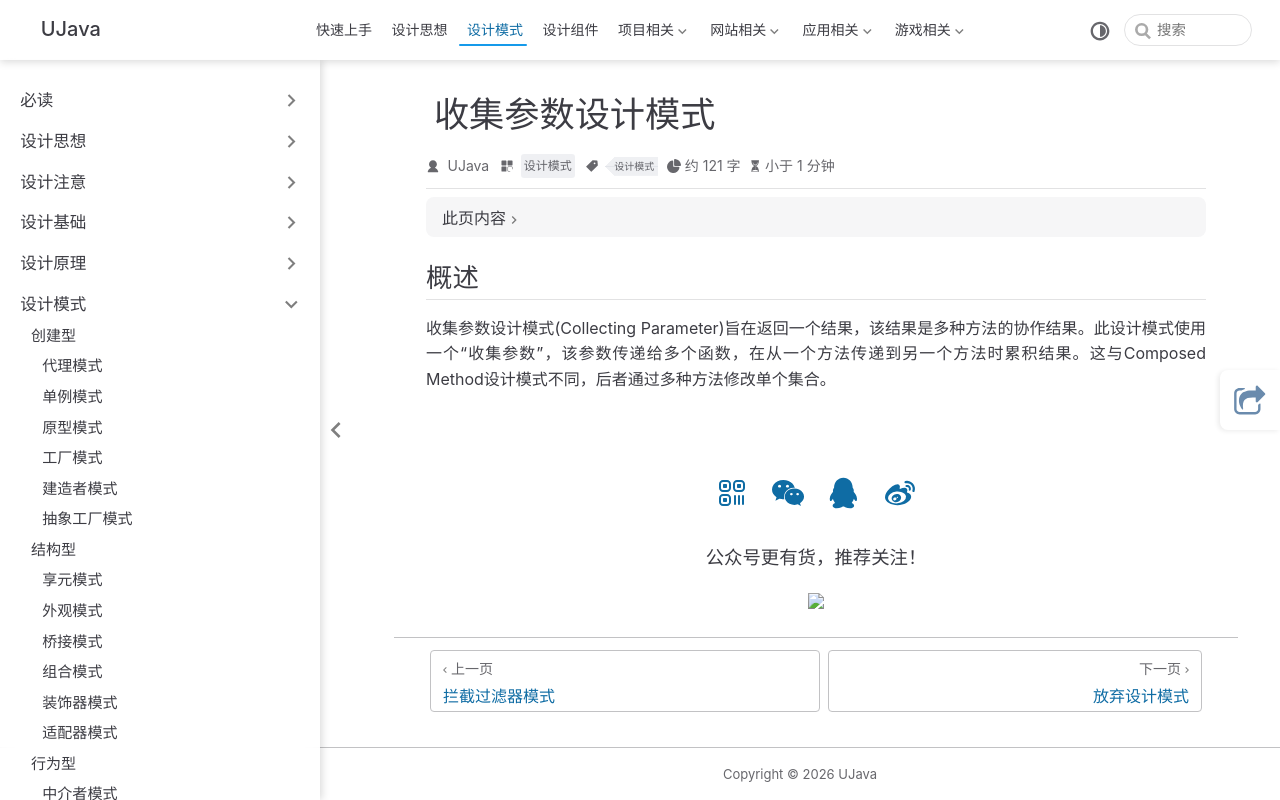

repository: yangchunjian/ujava · page: design/other/collectingparameter.html · generator: jekyll

---
title: 收集参数设计模式
icon: laptop-code
category:
- 设计模式
tag:
- 设计模式
---

## 概述

收集参数设计模式(Collecting Parameter)旨在返回一个结果，该结果是多种方法的协作结果。此设计模式使用一个“收集参数”，该参数传递给多个函数，在从一个方法传递到另一个方法时累积结果。这与Composed Method设计模式不同，后者通过多种方法修改单个集合。
